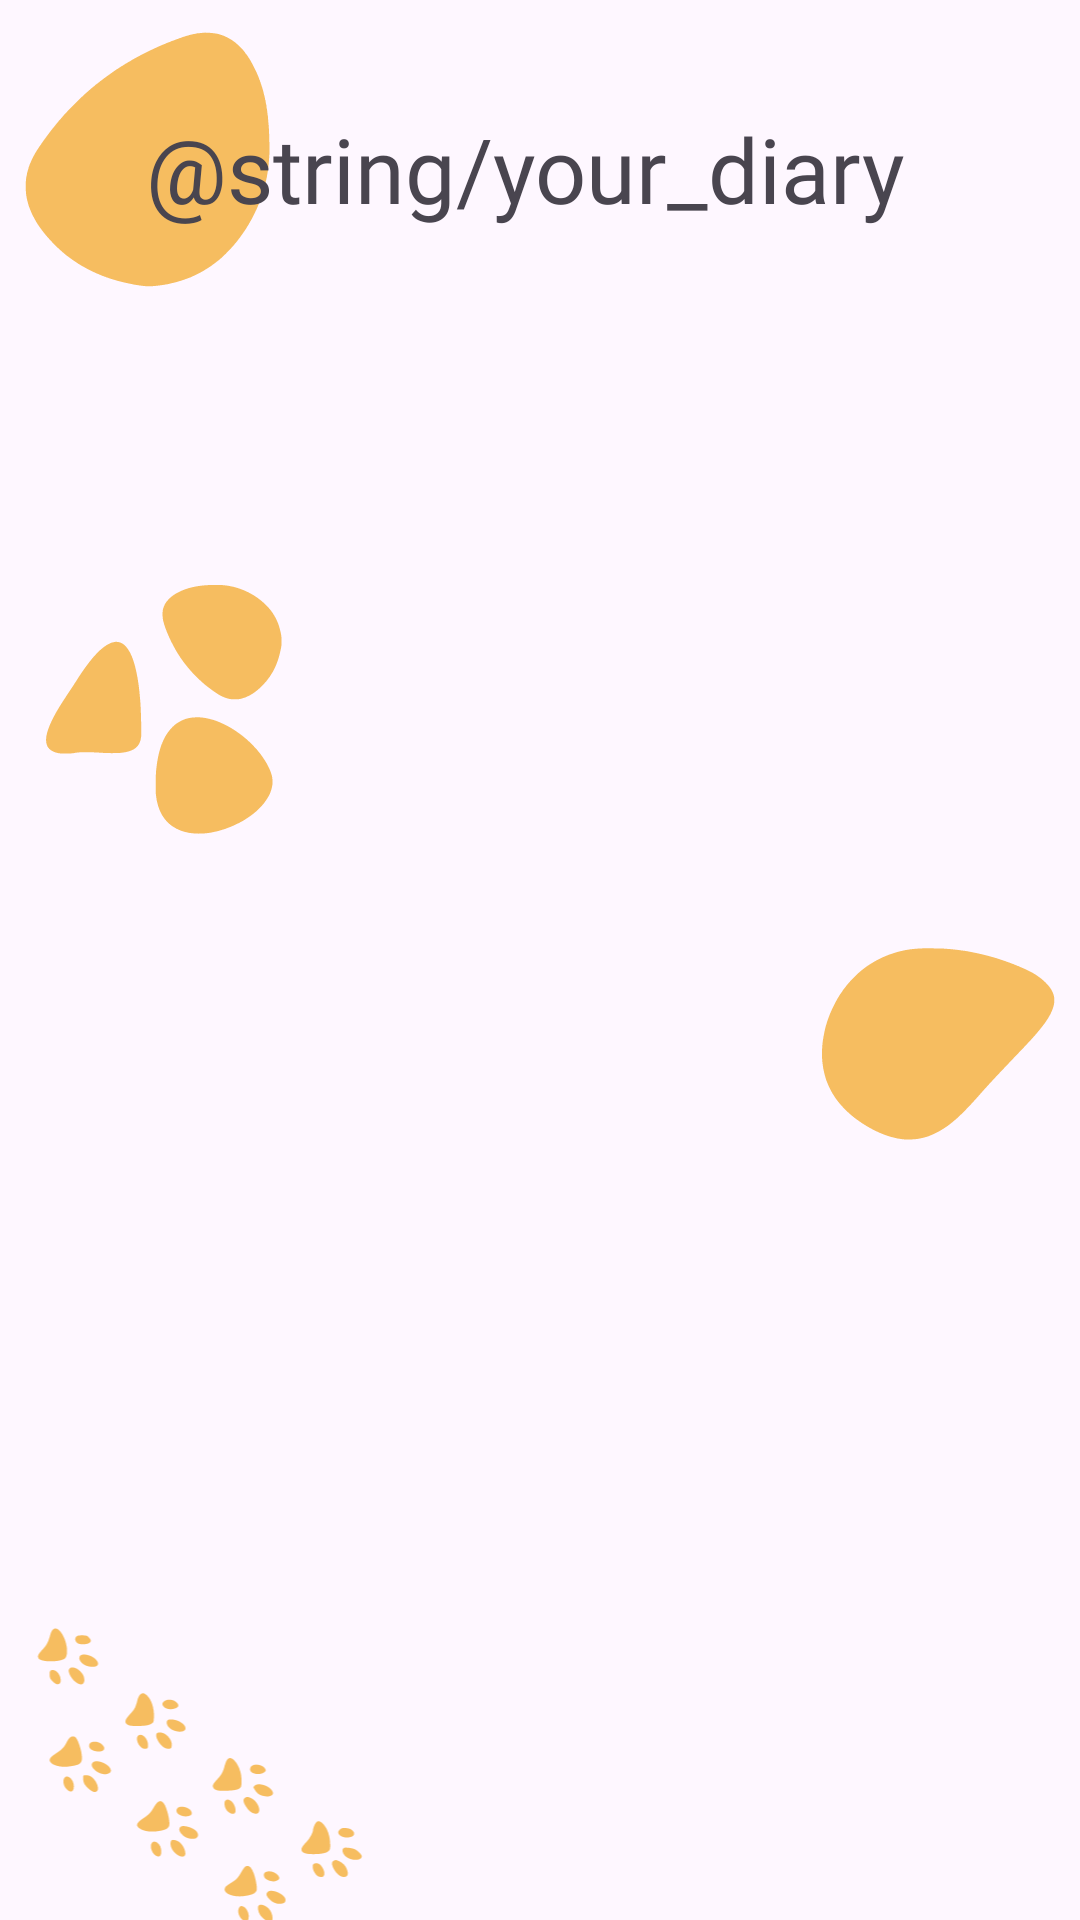

Write the Android layout XML for this screen, with the resource values it uses.
<!-- AndroidManifest.xml: application theme Theme.EDUSYNC -->
<!-- res/layout/fragment_diary.xml -->
<?xml version="1.0" encoding="utf-8"?>
<androidx.constraintlayout.widget.ConstraintLayout xmlns:android="http://schemas.android.com/apk/res/android"
    xmlns:app="http://schemas.android.com/apk/res-auto"
    xmlns:tools="http://schemas.android.com/tools"
    android:layout_width="match_parent"
    android:layout_height="match_parent"
    tools:context=".DiaryFragment">

    <androidx.recyclerview.widget.RecyclerView
        android:id="@+id/rv_tl"
        android:layout_width="match_parent"
        android:layout_height="0dp"
        app:layoutManager="androidx.recyclerview.widget.LinearLayoutManager"
        app:layout_constraintBottom_toBottomOf="parent"
        app:layout_constraintEnd_toEndOf="parent"
        app:layout_constraintStart_toStartOf="parent"
        app:layout_constraintTop_toBottomOf="@+id/imageView14" />

    <ImageView
        android:id="@+id/imageView15"
        android:layout_width="100dp"
        android:layout_height="100dp"
        android:src="@drawable/desel_3"
        app:tint="@color/accent"
        app:layout_constraintBottom_toBottomOf="parent"
        app:layout_constraintEnd_toEndOf="parent"
        app:layout_constraintHorizontal_bias="0.0"
        app:layout_constraintStart_toStartOf="parent"
        app:layout_constraintTop_toBottomOf="@+id/imageView14"
        app:layout_constraintVertical_bias="0.19999999" />

    <ImageView
        android:id="@+id/imageView16"
        android:layout_width="296dp"
        android:layout_height="257dp"
        android:layout_marginStart="-80dp"
        android:layout_marginBottom="-80dp"
        android:src="@drawable/photo_2023_07_05_18_54_12"
        app:tint="@color/accent"
        app:layout_constraintBottom_toBottomOf="parent"
        app:layout_constraintEnd_toEndOf="parent"
        app:layout_constraintHorizontal_bias="0.0"
        app:layout_constraintStart_toStartOf="parent"
        app:layout_constraintTop_toBottomOf="@+id/imageView15"
        app:layout_constraintVertical_bias="1.0" />

    <ImageView
        android:id="@+id/imageView17"
        android:layout_width="100dp"
        android:layout_height="100dp"
        android:layout_marginEnd="-4dp"
        android:src="@drawable/desel_1"
        app:tint="@color/accent"
        app:layout_constraintBottom_toTopOf="@+id/imageView16"
        app:layout_constraintEnd_toEndOf="parent"
        app:layout_constraintHorizontal_bias="1.0"
        app:layout_constraintStart_toEndOf="@+id/imageView15"
        app:layout_constraintTop_toBottomOf="@+id/imageView14"
        app:layout_constraintVertical_bias="0.76" />

    <ImageView
        android:id="@+id/imageView14"
        android:layout_width="112dp"
        android:layout_height="100dp"
        android:layout_marginStart="-8dp"
        android:src="@drawable/desel_4"
        app:layout_constraintStart_toStartOf="parent"
        app:layout_constraintTop_toTopOf="parent"
        app:tint="@color/accent" />

    <TextView
        android:id="@+id/textView3"
        android:layout_width="wrap_content"
        android:layout_height="wrap_content"
        android:layout_marginStart="-56dp"
        android:layout_marginTop="36dp"
        android:fontFamily="@font/willamette"
        android:text="@string/your_diary"
        android:textSize="30sp"
        app:layout_constraintStart_toEndOf="@+id/imageView14"
        app:layout_constraintTop_toTopOf="parent" />
</androidx.constraintlayout.widget.ConstraintLayout>
<!-- resources referenced by this layout -->
<resources>
  <color name="accent">#F6BD60</color>
  <!-- drawable desel_1: vector/xml drawable (drawable, 2651 chars, omitted) -->
  <!-- drawable desel_3: vector/xml drawable (drawable, 2424 chars, omitted) -->
  <!-- drawable desel_4: vector/xml drawable (drawable, 5985 chars, omitted) -->
  <!-- drawable photo_2023_07_05_18_54_12: vector/xml drawable (drawable, 10301 chars, omitted) -->
  <string name="your_diary">Твое Расписание</string>
  <style name="Theme.EDUSYNC" parent="Base.Theme.EDUSYNC" />
  <style name="Base.Theme.EDUSYNC" parent="Theme.Material3.DayNight.NoActionBar">
          
          
      </style>
</resources>
